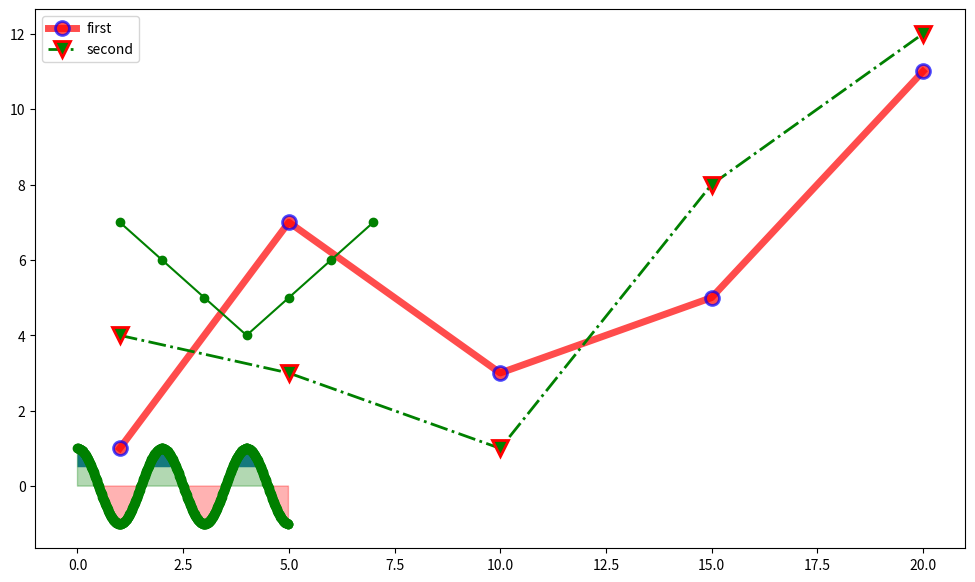

Recreate this plot in Python.
import matplotlib.pyplot as plt
from matplotlib.ticker import (MultipleLocator, FormatStrFormatter, AutoMinorLocator)
import numpy as np

# стр 75
# Таблица 4.1 — Свойства класса Line2D

x = [1, 5, 10, 15, 20]
y1 = [1, 7, 3, 5, 11]
y2 = [4, 3, 1, 8, 12]
plt.figure(figsize=(12, 7))
plt.plot(x, y1, 'o-r', alpha=0.7, label='first', lw=5, mec='b', mew=2, ms=10)
plt.plot(x, y2, 'v-.g', label='second', mec='r', lw=2, mew=2, ms=12)
plt.legend()
plt.grid(True)
plt.show()

# 4.1.2 Заливка области между графиком и осью
x = np.arange(0.0, 5, 0.01)
y = np.cos(x*np.pi)
plt.plot(x, y, c='r')
# plt.fill_between(x, y)
# plt.fill_between(x, y, where=(y > 0.75) | (y < -0.75))
# plt.fill_between(x, y, where = (y > 0))
# plt.fill_between(x, y, 1)
plt.fill_between(x, 0.5, y, where=y>=0.5)
plt.show()


# Вариант двухцветной заливки:
plt.plot(x, y, c='r')
plt.grid()
plt.fill_between(x, y, where=y>=0, color='g', alpha=0.3)
plt.fill_between(x, y, where=y<=0, color='r', alpha=0.3)
plt.show()

# 4.1.3 Настройка маркировки графиков
x = [1, 2, 3, 4, 5, 6, 7]
y = [7, 6, 5, 4, 5, 6, 7]
plt.plot(x, y, marker='o', c='g')
plt.show()

x = np.arange(0.0, 5, 0.01)
y = np.cos(x*np.pi)
plt.plot(x, y, marker='o', c='g')
plt.show()




